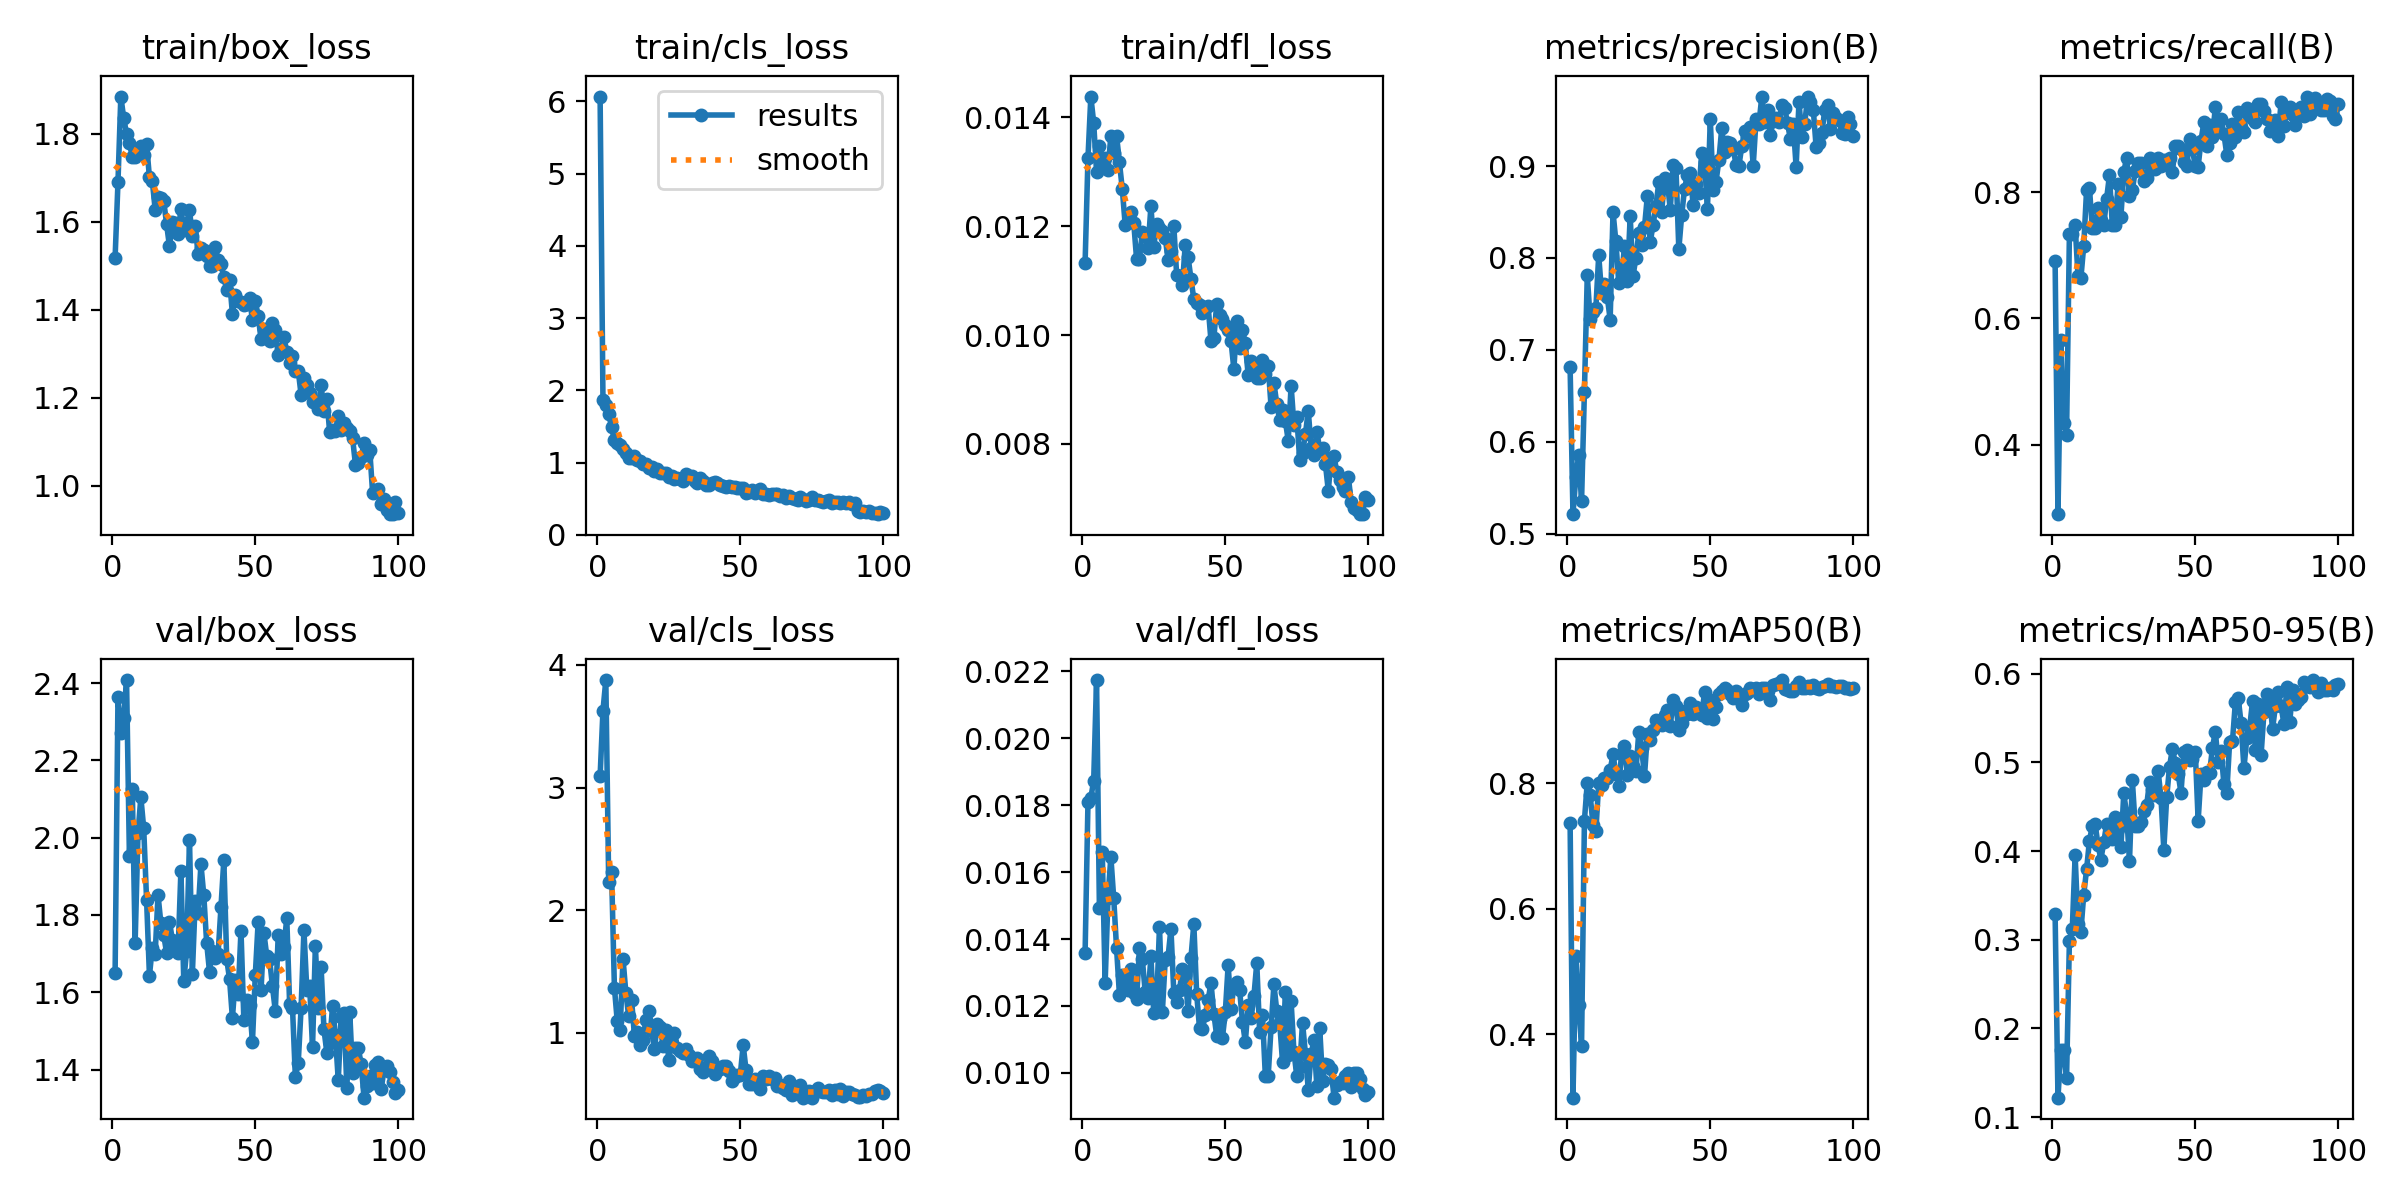

Values plotted in this chart, from the file beside it:
epoch, time, train/box_loss, train/cls_loss, train/dfl_loss, metrics/precision(B), metrics/recall(B), metrics/mAP50(B), metrics/mAP50-95(B), val/box_loss, val/cls_loss, val/dfl_loss, lr/pg0, lr/pg1, lr/pg2
1, 659.8, 1.519, 6.068, 0.01133, 0.6811, 0.6916, 0.7373, 0.3293, 1.65, 3.092, 0.01359, 0.0006486, 0.0006486, 0.0006486
2, 1241, 1.69, 1.862, 0.01325, 0.5211, 0.2898, 0.2985, 0.1218, 2.363, 3.628, 0.01809, 0.001302, 0.001302, 0.001302
3, 1804, 1.885, 1.797, 0.01438, 0.5618, 0.5654, 0.524, 0.1759, 2.27, 3.877, 0.01822, 0.001943, 0.001943, 0.001943
4, 2387, 1.837, 1.673, 0.0139, 0.5851, 0.4346, 0.447, 0.1759, 2.31, 2.226, 0.01873, 0.001941, 0.001941, 0.001941
5, 2961, 1.8, 1.495, 0.013, 0.5352, 0.4159, 0.3814, 0.1437, 2.408, 2.314, 0.02174, 0.001921, 0.001921, 0.001921
6, 3530, 1.779, 1.308, 0.01348, 0.6544, 0.7345, 0.7404, 0.2989, 1.953, 1.367, 0.01493, 0.001901, 0.001901, 0.001901
7, 4100, 1.748, 1.274, 0.01315, 0.781, 0.7332, 0.801, 0.3118, 2.127, 1.09, 0.0166, 0.001881, 0.001881, 0.001881
8, 4674, 1.748, 1.237, 0.01326, 0.7338, 0.7477, 0.7815, 0.395, 1.729, 1.018, 0.01269, 0.001861, 0.001861, 0.001861
9, 5243, 1.757, 1.183, 0.01303, 0.7407, 0.6673, 0.734, 0.3175, 2.011, 1.604, 0.01523, 0.001842, 0.001842, 0.001842
10, 5824, 1.774, 1.137, 0.01366, 0.7449, 0.6635, 0.7233, 0.3089, 2.104, 1.326, 0.01646, 0.001822, 0.001822, 0.001822
11, 6404, 1.752, 1.065, 0.01335, 0.8028, 0.7149, 0.8002, 0.3506, 2.024, 1.131, 0.01522, 0.001802, 0.001802, 0.001802
12, 7019, 1.777, 1.062, 0.01366, 0.7615, 0.8037, 0.797, 0.3791, 1.839, 1.268, 0.01372, 0.001782, 0.001782, 0.001782
13, 7623, 1.701, 1.096, 0.01317, 0.772, 0.8071, 0.809, 0.4117, 1.643, 0.9749, 0.01233, 0.001762, 0.001762, 0.001762
14, 8212, 1.693, 1.041, 0.01268, 0.7574, 0.743, 0.8082, 0.4279, 1.715, 1.006, 0.01292, 0.001743, 0.001743, 0.001743
15, 8801, 1.628, 1.023, 0.01203, 0.7329, 0.743, 0.8214, 0.43, 1.7, 0.902, 0.0125, 0.001723, 0.001723, 0.001723
16, 9391, 1.656, 0.9823, 0.01208, 0.8499, 0.7757, 0.846, 0.407, 1.852, 0.9405, 0.01248, 0.001703, 0.001703, 0.001703
17, 9990, 1.654, 0.9757, 0.01226, 0.8179, 0.7557, 0.8152, 0.3904, 1.778, 1.105, 0.01312, 0.001683, 0.001683, 0.001683
18, 10572, 1.648, 0.9308, 0.01206, 0.7726, 0.7477, 0.7963, 0.4097, 1.748, 1.179, 0.01238, 0.001663, 0.001663, 0.001663
19, 11164, 1.595, 0.9359, 0.01139, 0.7771, 0.7897, 0.8471, 0.4303, 1.702, 1.012, 0.01221, 0.001644, 0.001644, 0.001644
20, 11742, 1.545, 0.8847, 0.0114, 0.8131, 0.8271, 0.8598, 0.4289, 1.783, 0.865, 0.01373, 0.001624, 0.001624, 0.001624
21, 12311, 1.599, 0.9101, 0.01189, 0.7751, 0.7477, 0.813, 0.4136, 1.736, 1.074, 0.0134, 0.001604, 0.001604, 0.001604
22, 12883, 1.598, 0.8594, 0.01183, 0.8451, 0.7477, 0.8438, 0.4389, 1.725, 1.045, 0.01242, 0.001584, 0.001584, 0.001584
23, 13446, 1.572, 0.8586, 0.01159, 0.7803, 0.8131, 0.827, 0.4247, 1.703, 0.8937, 0.01225, 0.001564, 0.001564, 0.001564
24, 14012, 1.63, 0.8629, 0.01237, 0.8004, 0.7617, 0.8195, 0.404, 1.915, 1.025, 0.01348, 0.001545, 0.001545, 0.001545
25, 14580, 1.583, 0.8064, 0.01162, 0.8266, 0.8318, 0.8811, 0.4649, 1.629, 0.7783, 0.01179, 0.001525, 0.001525, 0.001525
26, 15146, 1.597, 0.8213, 0.01204, 0.8141, 0.8551, 0.857, 0.4419, 1.708, 0.9141, 0.01209, 0.001505, 0.001505, 0.001505
27, 15705, 1.626, 0.7784, 0.01197, 0.8334, 0.7947, 0.8114, 0.3887, 1.995, 0.9982, 0.01437, 0.001485, 0.001485, 0.001485
28, 16271, 1.569, 0.7879, 0.01191, 0.8674, 0.8037, 0.8781, 0.4795, 1.647, 0.8774, 0.01182, 0.001465, 0.001465, 0.001465
29, 16832, 1.59, 0.7743, 0.01179, 0.8169, 0.8337, 0.869, 0.4277, 1.837, 0.8534, 0.01337, 0.001446, 0.001446, 0.001446
30, 17409, 1.527, 0.7498, 0.01138, 0.8362, 0.8458, 0.8848, 0.4281, 1.804, 0.8312, 0.01347, 0.001426, 0.001426, 0.001426
31, 17987, 1.54, 0.849, 0.01155, 0.8567, 0.8458, 0.9013, 0.433, 1.931, 0.8694, 0.01431, 0.001406, 0.001406, 0.001406
32, 18555, 1.537, 0.8114, 0.01201, 0.8821, 0.8178, 0.8945, 0.445, 1.851, 0.8139, 0.0124, 0.001386, 0.001386, 0.001386
33, 19130, 1.524, 0.8167, 0.0111, 0.8498, 0.8224, 0.8934, 0.4514, 1.728, 0.7694, 0.01212, 0.001366, 0.001366, 0.001366
34, 19707, 1.5, 0.7449, 0.01109, 0.8874, 0.8551, 0.9091, 0.4781, 1.653, 0.7823, 0.01247, 0.001347, 0.001347, 0.001347
35, 20285, 1.5, 0.7108, 0.01091, 0.8833, 0.8365, 0.9175, 0.4701, 1.706, 0.7884, 0.01311, 0.001327, 0.001327, 0.001327
36, 20849, 1.544, 0.789, 0.01166, 0.8525, 0.837, 0.8906, 0.4632, 1.688, 0.702, 0.01292, 0.001307, 0.001307, 0.001307
37, 21409, 1.513, 0.7395, 0.01143, 0.9012, 0.8551, 0.9334, 0.4904, 1.7, 0.6786, 0.01185, 0.001287, 0.001287, 0.001287
38, 21980, 1.503, 0.6933, 0.01103, 0.8974, 0.8411, 0.9227, 0.4603, 1.82, 0.7181, 0.01344, 0.001267, 0.001267, 0.001267
39, 22558, 1.475, 0.6938, 0.01066, 0.8095, 0.8505, 0.8853, 0.4016, 1.942, 0.8124, 0.01445, 0.001248, 0.001248, 0.001248
40, 23131, 1.444, 0.7109, 0.01058, 0.8465, 0.8505, 0.8962, 0.4605, 1.686, 0.7693, 0.01235, 0.001228, 0.001228, 0.001228
41, 23699, 1.468, 0.7341, 0.01056, 0.8755, 0.8551, 0.9156, 0.4953, 1.634, 0.6618, 0.01133, 0.001208, 0.001208, 0.001208
42, 24281, 1.391, 0.7243, 0.0104, 0.8901, 0.8329, 0.911, 0.5154, 1.534, 0.7148, 0.01132, 0.001188, 0.001188, 0.001188
43, 24850, 1.434, 0.6967, 0.0105, 0.8922, 0.8738, 0.9278, 0.4994, 1.632, 0.701, 0.01172, 0.001168, 0.001168, 0.001168
44, 25424, 1.42, 0.6747, 0.01053, 0.8577, 0.8728, 0.9099, 0.4871, 1.594, 0.7286, 0.01218, 0.001149, 0.001149, 0.001149
45, 26004, 1.417, 0.6641, 0.00989, 0.8807, 0.8692, 0.9209, 0.4655, 1.76, 0.7265, 0.01269, 0.001129, 0.001129, 0.001129
46, 26587, 1.41, 0.6775, 0.00994, 0.8705, 0.8483, 0.9153, 0.5115, 1.529, 0.6834, 0.01177, 0.001109, 0.001109, 0.001109
47, 27179, 1.414, 0.6596, 0.01057, 0.9145, 0.8411, 0.909, 0.5134, 1.58, 0.6063, 0.0111, 0.001089, 0.001089, 0.001089
48, 27761, 1.428, 0.6599, 0.01037, 0.9044, 0.8846, 0.9453, 0.5025, 1.568, 0.6352, 0.01162, 0.001069, 0.001069, 0.001069
49, 28348, 1.376, 0.6445, 0.01029, 0.8531, 0.8684, 0.9034, 0.5038, 1.472, 0.6524, 0.01105, 0.00105, 0.00105, 0.00105
50, 28934, 1.419, 0.6499, 0.01018, 0.9513, 0.8411, 0.9326, 0.512, 1.645, 0.6537, 0.01181, 0.00103, 0.00103, 0.00103
51, 29526, 1.387, 0.6505, 0.0101, 0.8738, 0.8409, 0.9021, 0.4341, 1.782, 0.899, 0.01322, 0.00101, 0.00101, 0.00101
52, 30110, 1.334, 0.5848, 0.00989, 0.883, 0.882, 0.9213, 0.487, 1.605, 0.6959, 0.01191, 0.0009902, 0.0009902, 0.0009902
53, 30707, 1.356, 0.5917, 0.00937, 0.9063, 0.9112, 0.9416, 0.4799, 1.754, 0.5768, 0.01259, 0.0009704, 0.0009704, 0.0009704
54, 31291, 1.356, 0.6163, 0.01025, 0.9412, 0.8738, 0.9477, 0.4891, 1.694, 0.5838, 0.01272, 0.0009506, 0.0009506, 0.0009506
55, 31867, 1.329, 0.5821, 0.00977, 0.9156, 0.9065, 0.9516, 0.4882, 1.686, 0.6229, 0.01248, 0.0009308, 0.0009308, 0.0009308
56, 32434, 1.371, 0.6056, 0.01009, 0.9259, 0.8879, 0.9489, 0.5166, 1.615, 0.5804, 0.01153, 0.000911, 0.000911, 0.000911
57, 33006, 1.354, 0.6348, 0.00985, 0.9256, 0.9346, 0.943, 0.5345, 1.551, 0.5428, 0.01092, 0.0008912, 0.0008912, 0.0008912
58, 33580, 1.298, 0.5585, 0.00926, 0.9186, 0.8968, 0.9353, 0.5007, 1.747, 0.6471, 0.01203, 0.0008714, 0.0008714, 0.0008714
59, 34158, 1.309, 0.569, 0.00952, 0.9016, 0.9159, 0.9471, 0.513, 1.698, 0.622, 0.01163, 0.0008516, 0.0008516, 0.0008516
60, 34746, 1.338, 0.553, 0.00941, 0.9002, 0.8925, 0.9337, 0.4758, 1.716, 0.6494, 0.01229, 0.0008318, 0.0008318, 0.0008318
... 40 more rows
